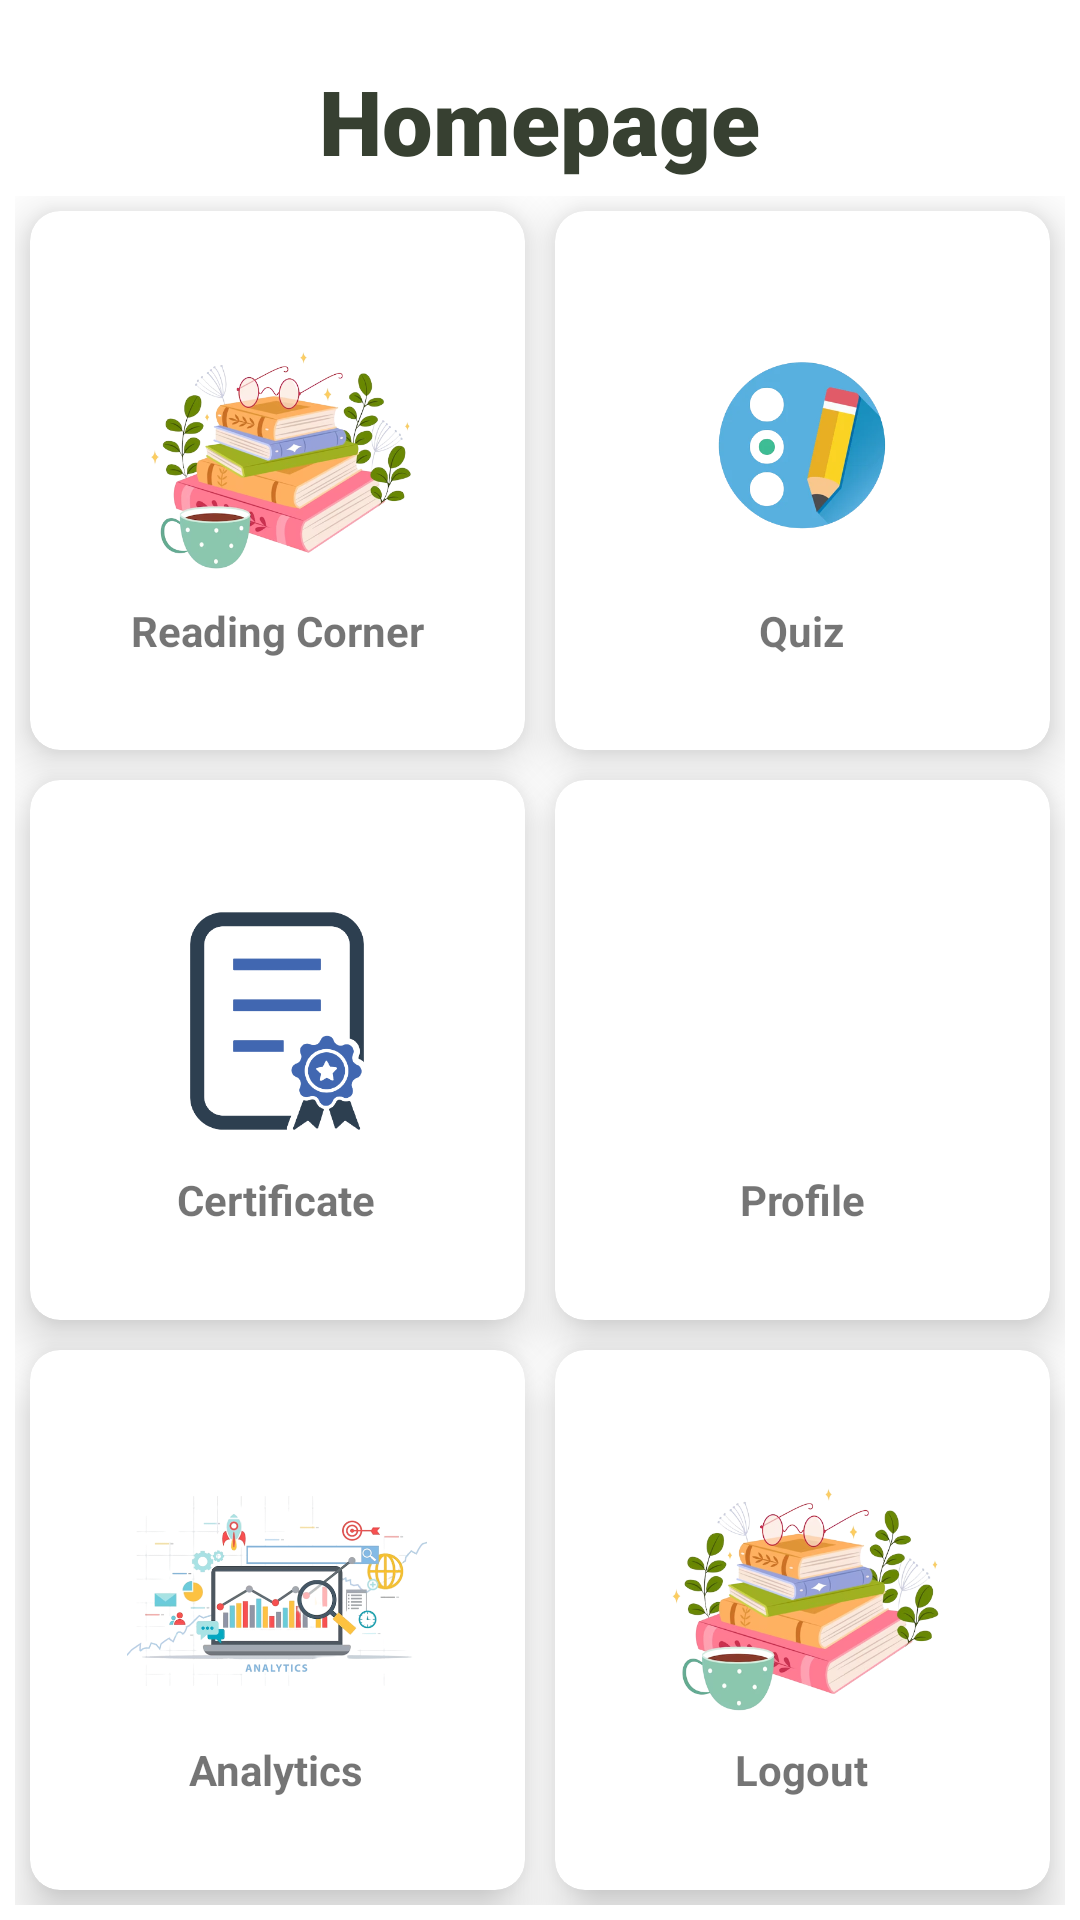

Here is an Android app screen rendered from its layout file. Give the layout XML and the strings, colors and styles it references.
<!-- AndroidManifest.xml: application theme Theme.Application -->
<!-- res/layout/new_homepage.xml -->
<?xml version="1.0" encoding="utf-8"?>
<RelativeLayout xmlns:android="http://schemas.android.com/apk/res/android"
    xmlns:tools="http://schemas.android.com/tools"
    xmlns:app="http://schemas.android.com/apk/res-auto"
    android:layout_width="match_parent"
    android:layout_height="match_parent"
    android:background="@drawable/backgroundhompeage"
    tools:context=".NewHompage">

    <TextView
        android:id="@+id/titleHomepage"
        android:layout_width="wrap_content"
        android:layout_height="wrap_content"
        android:layout_centerHorizontal="true"
        android:text="Homepage"
        android:textColor="#374031"
        android:textStyle="bold"
        android:textSize="30dp"
        android:layout_marginTop="20dp"
        android:fontFamily="sans-serif-black">
        
    </TextView>

    <GridLayout
        android:layout_width="match_parent"
        android:layout_height="match_parent"
        android:layout_margin="5dp"
        android:layout_below="@+id/titleHomepage"
        android:rowCount="3"
        android:columnCount="2">

        <androidx.cardview.widget.CardView
            android:id="@+id/cardReadingCorner"
            android:layout_width="wrap_content"
            android:layout_height="wrap_content"
            android:layout_row="0"
            android:layout_rowWeight="1"
            android:layout_column="0"
            android:layout_columnWeight="1"
            android:layout_gravity="fill"
            android:layout_margin="5dp"
            app:cardCornerRadius="10dp"
            app:cardElevation="10dp">

            <LinearLayout
                android:layout_width="wrap_content"
                android:layout_height="wrap_content"
                android:layout_gravity="center_vertical|center_horizontal"
                android:gravity="center"
                android:orientation="vertical">

                <ImageView
                    android:layout_width="match_parent"
                    android:layout_height="100dp"
                    android:src="@drawable/readingcorner" />

                <TextView
                    android:layout_width="wrap_content"
                    android:layout_height="wrap_content"
                    android:text="Reading Corner"
                    android:textAlignment="center"
                    android:textStyle="bold">

                </TextView>
            </LinearLayout>

        </androidx.cardview.widget.CardView>

        <androidx.cardview.widget.CardView
            android:id="@+id/cardQuiz"
            android:layout_width="wrap_content"
            android:layout_height="wrap_content"
            android:layout_row="0"
            android:layout_rowWeight="1"
            android:layout_column="1"
            android:layout_columnWeight="1"
            android:layout_gravity="fill"
            android:layout_margin="5dp"
            app:cardCornerRadius="10dp"
            app:cardElevation="10dp">

            <LinearLayout
                android:layout_width="wrap_content"
                android:layout_height="wrap_content"
                android:layout_gravity="center_vertical|center_horizontal"
                android:gravity="center"
                android:orientation="vertical">

                <ImageView
                    android:layout_width="100dp"
                    android:layout_height="100dp"
                    android:src="@drawable/quiz" />

                <TextView
                    android:layout_width="wrap_content"
                    android:layout_height="wrap_content"
                    android:text="Quiz"
                    android:textAlignment="center"
                    android:textStyle="bold">

                </TextView>
            </LinearLayout>

        </androidx.cardview.widget.CardView>
        <androidx.cardview.widget.CardView
            android:id="@+id/cardProfile"
            android:layout_width="wrap_content"
            android:layout_height="wrap_content"
            android:layout_row="1"
            android:layout_rowWeight="1"
            android:layout_column="1"
            android:layout_columnWeight="1"
            android:layout_gravity="fill"
            android:layout_margin="5dp"
            app:cardCornerRadius="10dp"
            app:cardElevation="10dp">

            <LinearLayout
                android:layout_width="wrap_content"
                android:layout_height="wrap_content"
                android:layout_gravity="center_vertical|center_horizontal"
                android:gravity="center"
                android:orientation="vertical">

                <ImageView
                    android:layout_width="100dp"
                    android:layout_height="100dp"
                    android:src="@drawable/profile" />

                <TextView
                    android:layout_width="wrap_content"
                    android:layout_height="wrap_content"
                    android:text="Profile"
                    android:textAlignment="center"
                    android:textStyle="bold">

                </TextView>
            </LinearLayout>

        </androidx.cardview.widget.CardView>
        <androidx.cardview.widget.CardView
            android:id="@+id/cardCert"
            android:layout_width="wrap_content"
            android:layout_height="wrap_content"
            android:layout_row="1"
            android:layout_rowWeight="1"
            android:layout_column="0"
            android:layout_columnWeight="1"
            android:layout_gravity="fill"
            android:layout_margin="5dp"
            app:cardCornerRadius="10dp"
            app:cardElevation="10dp">

            <LinearLayout
                android:layout_width="wrap_content"
                android:layout_height="wrap_content"
                android:layout_gravity="center_vertical|center_horizontal"
                android:gravity="center"
                android:orientation="vertical">

                <ImageView
                    android:layout_width="100dp"
                    android:layout_height="100dp"
                    android:src="@drawable/certificate" />

                <TextView
                    android:layout_width="wrap_content"
                    android:layout_height="wrap_content"
                    android:text="Certificate"
                    android:textAlignment="center"
                    android:textStyle="bold">

                </TextView>
            </LinearLayout>

        </androidx.cardview.widget.CardView>
        <androidx.cardview.widget.CardView
            android:id="@+id/cardAnalytics"
            android:layout_width="wrap_content"
            android:layout_height="wrap_content"
            android:layout_row="2"
            android:layout_rowWeight="1"
            android:layout_column="0"
            android:layout_columnWeight="1"
            android:layout_gravity="fill"
            android:layout_margin="5dp"
            app:cardCornerRadius="10dp"
            app:cardElevation="10dp">

        <LinearLayout
            android:layout_width="wrap_content"
            android:layout_height="wrap_content"
            android:layout_gravity="center_vertical|center_horizontal"
            android:gravity="center"
            android:orientation="vertical">

            <ImageView
                android:layout_width="100dp"
                android:layout_height="100dp"
                android:src="@drawable/analytics" />

            <TextView
                android:layout_width="wrap_content"
                android:layout_height="wrap_content"
                android:text="Analytics"
                android:textAlignment="center"
                android:textStyle="bold">

            </TextView>
        </LinearLayout>
        </androidx.cardview.widget.CardView>
        <androidx.cardview.widget.CardView
            android:id="@+id/cardLogout"
            android:layout_width="wrap_content"
            android:layout_height="wrap_content"
            android:layout_row="2"
            android:layout_rowWeight="1"
            android:layout_column="1"
            android:layout_columnWeight="1"
            android:layout_gravity="fill"
            android:layout_margin="5dp"
            app:cardCornerRadius="10dp"
            app:cardElevation="10dp">

            <LinearLayout
                android:layout_width="wrap_content"
                android:layout_height="wrap_content"
                android:layout_gravity="center_vertical|center_horizontal"
                android:gravity="center"
                android:orientation="vertical">

                <ImageView
                    android:layout_width="100dp"
                    android:layout_height="100dp"
                    android:src="@drawable/readingcorner" />

                <TextView
                    android:layout_width="wrap_content"
                    android:layout_height="wrap_content"
                    android:text="Logout"
                    android:textAlignment="center"
                    android:textStyle="bold">

                </TextView>
            </LinearLayout>

        </androidx.cardview.widget.CardView>


    </GridLayout>
</RelativeLayout>
<!-- resources referenced by this layout -->
<resources>
  <!-- drawable analytics: png bitmap (drawable, 129626 bytes) -->
  <!-- drawable certificate: png bitmap (drawable, 30741 bytes) -->
  <!-- drawable quiz: png bitmap (drawable, 58600 bytes) -->
  <!-- drawable readingcorner: png bitmap (drawable, 176105 bytes) -->
  <style name="Theme.Application" parent="Theme.MaterialComponents.DayNight.NoActionBar">
          
          <item name="colorPrimary">@color/purple_500</item>
          <item name="colorPrimaryVariant">@color/purple_700</item>
          <item name="colorOnPrimary">@color/white</item>
          
          <item name="colorSecondary">@color/teal_200</item>
          <item name="colorSecondaryVariant">@color/teal_700</item>
          <item name="colorOnSecondary">@color/black</item>
          
          <item name="android:statusBarColor">?attr/colorPrimaryVariant</item>
          
      </style>
  <!-- not gathered from this repository: default colours our renderer supplied (Android Studio template values) -->
  <color name="purple_500">#FF6200EE</color>
  <color name="purple_700">#FF3700B3</color>
  <color name="teal_200">#FF03DAC5</color>
  <color name="teal_700">#FF018786</color>
  <color name="black">#FF000000</color>
  <color name="white">#FFFFFFFF</color>
</resources>
